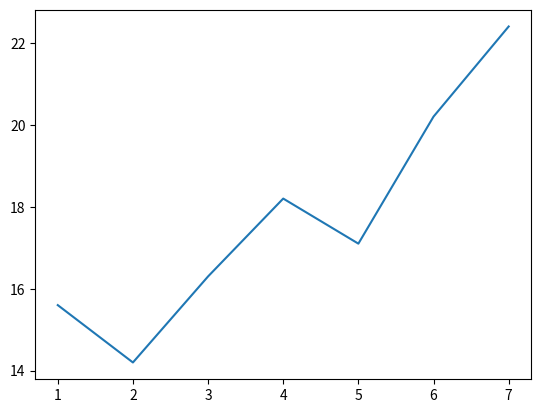

Reproduce this figure in Python.
import matplotlib.pyplot as plt

X = [1, 2, 3, 4, 5, 6, 7]
y = [15.6, 14.2, 16.3, 18.2, 17.1, 20.2, 22.4]

plt.plot(X, y)
plt.show()